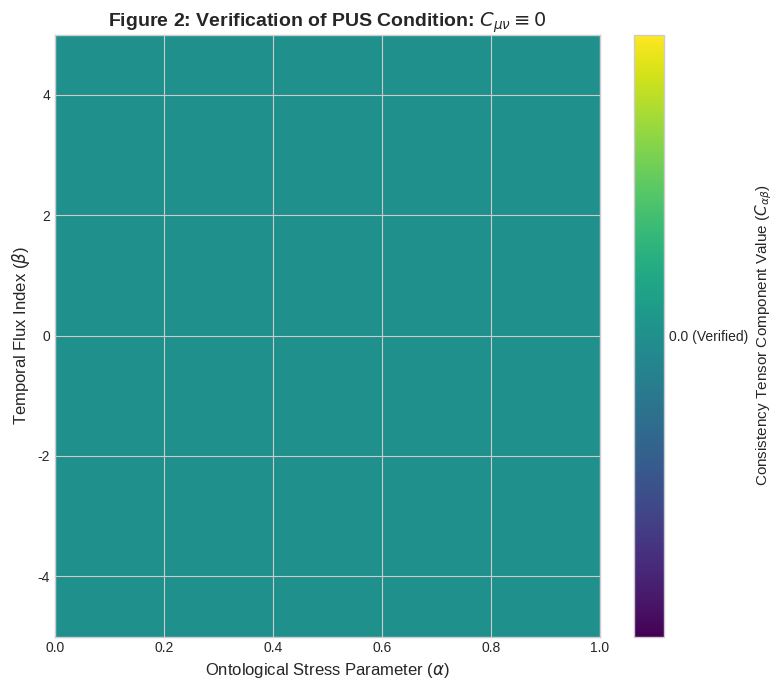

Generate this figure with matplotlib:
import matplotlib.pyplot as plt
import numpy as np

# --- Data Generation (Trivial) ---
# Size of the parameter space grid
grid_size = 50
# Create a grid of zeros representing C_munu components
consistency_tensor_data = np.zeros((grid_size, grid_size))

# Define abstract parameter ranges
alpha_range = np.linspace(0, 1, grid_size)
beta_range = np.linspace(-5, 5, grid_size)

# --- Plotting ---
plt.style.use('seaborn-v0_8-whitegrid')
fig, ax = plt.subplots(figsize=(8, 7))

# Display the heatmap of zeros
im = ax.imshow(consistency_tensor_data, origin='lower', cmap='viridis', # 'viridis' is often used in physics plots
               extent=[alpha_range.min(), alpha_range.max(), beta_range.min(), beta_range.max()],
               aspect='auto', vmin=-0.1, vmax=0.1) # Set vmin/vmax to emphasize zero

# --- Colorbar ---
cbar = fig.colorbar(im, ax=ax)
cbar.set_label(r'Consistency Tensor Component Value ($C_{\alpha\beta}$)', fontsize=11)
cbar.set_ticks([0]) # Ensure only zero is marked prominently
cbar.set_ticklabels(['0.0 (Verified)'])

# --- Labels and Title ---
ax.set_xlabel(r'Ontological Stress Parameter ($\alpha$)', fontsize=12)
ax.set_ylabel(r'Temporal Flux Index ($\beta$)', fontsize=12)
ax.set_title(r'Figure 2: Verification of PUS Condition: $C_{\mu\nu} \equiv 0$', fontsize=14, fontweight='bold')

# Optional: Add grid lines if desired
# ax.set_xticks(np.linspace(alpha_range.min(), alpha_range.max(), 6))
# ax.set_yticks(np.linspace(beta_range.min(), beta_range.max(), 6))
# ax.grid(True, linestyle=':', color='grey', alpha=0.5)

plt.tight_layout()
plt.savefig('pus_figure2_consistency_tensor.png', dpi=300)
plt.show()